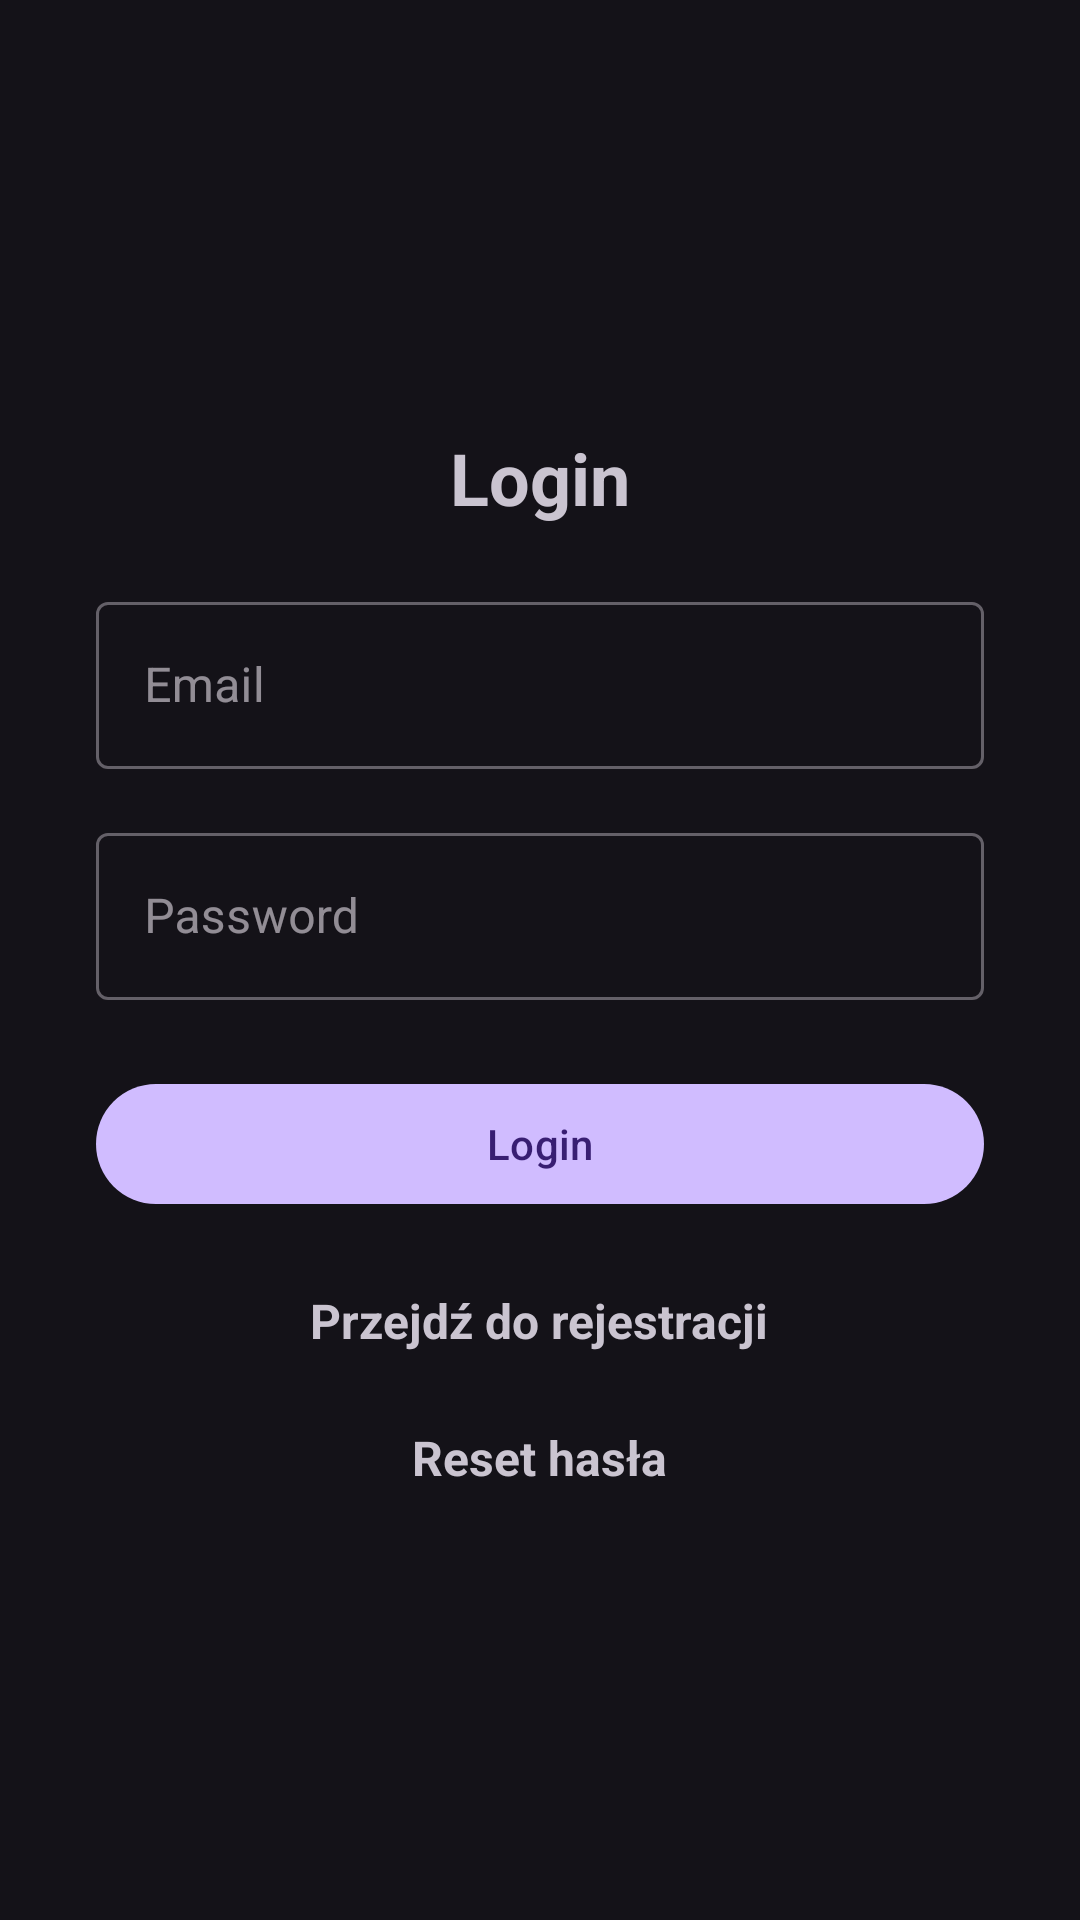

Reconstruct the res/layout file that produces this screen, plus the resources it refers to.
<!-- AndroidManifest.xml: activity theme CustomLogin -->
<!-- res/layout/activity_login.xml -->
<?xml version="1.0" encoding="utf-8"?>
<LinearLayout xmlns:android="http://schemas.android.com/apk/res/android"
    xmlns:app="http://schemas.android.com/apk/res-auto"
    xmlns:tools="http://schemas.android.com/tools"
    android:orientation="vertical"
    android:gravity="center"
    android:layout_width="match_parent"
    android:layout_height="match_parent"
    android:paddingStart="32dp"
    android:paddingEnd="32dp"
    tools:context=".Login">

    <TextView
        android:text="@string/login"
        android:textSize="24sp"
        android:textStyle="bold"
        android:layout_marginBottom="20dp"
        android:layout_width="wrap_content"
        android:layout_height="wrap_content"
        android:layout_gravity="center_horizontal"/>

    <com.google.android.material.textfield.TextInputLayout
        style="@style/Widget.MaterialComponents.TextInputLayout.OutlinedBox"
        android:layout_width="match_parent"
        android:layout_height="wrap_content">

        <com.google.android.material.textfield.TextInputEditText
            android:id="@+id/loginEmail"
            android:hint="@string/email"
            android:inputType="textEmailAddress"
            android:layout_width="match_parent"
            android:layout_height="wrap_content" />

    </com.google.android.material.textfield.TextInputLayout>

    <com.google.android.material.textfield.TextInputLayout
        style="@style/Widget.MaterialComponents.TextInputLayout.OutlinedBox"
        android:layout_width="match_parent"
        android:layout_height="wrap_content"
        android:layout_marginTop="16dp">

        <com.google.android.material.textfield.TextInputEditText
            android:id="@+id/loginPassword"
            android:hint="@string/password"
            android:inputType="textPassword"
            android:layout_width="match_parent"
            android:layout_height="wrap_content" />

    </com.google.android.material.textfield.TextInputLayout>

    <Button
        android:id="@+id/btn_login"
        android:text="@string/login"
        android:layout_width="match_parent"
        android:layout_height="wrap_content"
        android:layout_marginTop="24dp" />

    <ProgressBar
        android:id="@+id/progressBar"
        android:visibility="gone"
        android:layout_width="wrap_content"
        android:layout_height="wrap_content"
        android:layout_gravity="center_vertical|center_horizontal"
        android:layout_marginTop="16dp" />

    <TextView
        android:id="@+id/registerNow"
        android:text="Przejdź do rejestracji"
        android:layout_width="wrap_content"
        android:layout_height="wrap_content"
        android:textSize="16sp"
        android:textStyle="bold"
        android:layout_marginTop="24dp"
        android:gravity="center" />

    <TextView
        android:id="@+id/passwordNow"
        android:text="Reset hasła"
        android:layout_width="wrap_content"
        android:layout_height="wrap_content"
        android:textSize="16sp"
        android:textStyle="bold"
        android:layout_marginTop="24dp"
        android:gravity="center" />

</LinearLayout>
<!-- resources referenced by this layout -->
<resources>
  <string name="email">Email</string>
  <string name="login">Login</string>
  <string name="password">Password</string>
  <style name="CustomLogin" parent="Theme.Material3.Dark.NoActionBar">
          <item name="android:statusBarColor">@color/cthulhu_DarkGreen</item>
          <item name="android:screenOrientation">portrait</item>
      </style>
  <color name="cthulhu_DarkGreen">#215E52</color>
</resources>
